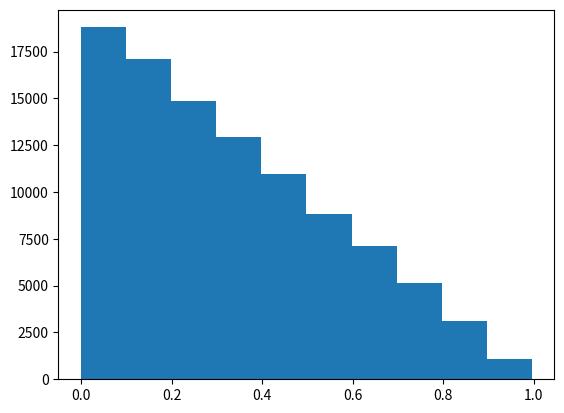

Python code for this plot:
import numpy as np
import matplotlib.pyplot as plt
import sympy

es = np.random.rand(100000, 2)
e = np.min(es, axis=1) # axis=1 means compare horizontally
plt.hist(e)

print(sympy.solve("1/3 * (1 + 4/(1-x)**2 + 4/(1+x)**2 ) - 1/2","x"))

# IMPORTANT, random.rand draw from unifrom distribution between 0,1
# random.normal draw from normal distribution of mean=0, var=1
